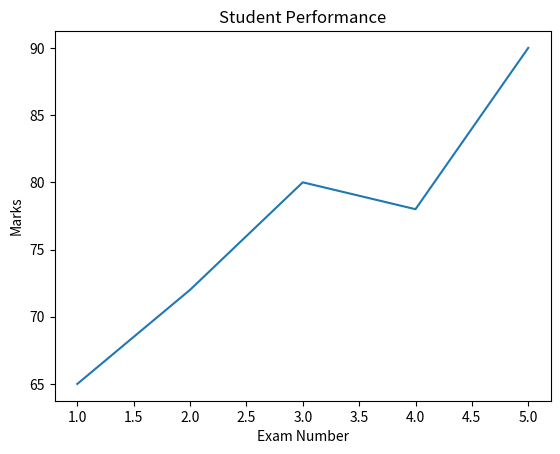

This chart was generated by the following Python code:
import numpy as np
import matplotlib.pyplot as plt
exams = np.array([1, 2, 3, 4, 5])
marks = np.array([65, 72, 80, 78, 90])
plt.plot(exams , marks)
plt.title("Student Performance")
plt.xlabel("Exam Number")
plt.ylabel("Marks")
plt.show()
